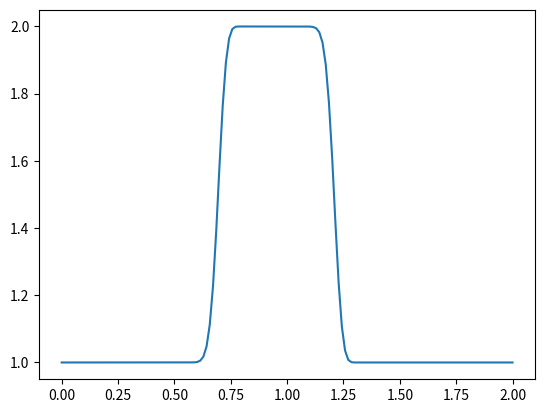

The matplotlib source for this figure:
import numpy
from matplotlib import pyplot

def upwind_c(nx, c):
    dx = 2 / (nx - 1)
    nt = 20    #nt is the number of timesteps we want to calculate
    c = c
    
    dt = 0.01 # compute dt based on Courant number
    
    

    u = numpy.ones(nx) 
    u[int(.5/dx):int(1 / dx + 1)] = 2

    un = numpy.ones(nx)
    #'''Choose which nodes to use for differencing based on the direction of
    #velocity on the interface to always use information from upstream nodes
    F = lambda c: (max(c/(abs(c)+1e-6), 0), max(-c/(abs(c)+1e-6), 0))
    #You can try to let c = 0.0 and see what is going on
    
    for n in range(nt):  #iterate through time
        un = u.copy() ##copy the existing values of u into un
        
        for i in range(1, nx-1):
            # Coefficients to the east side of the node (i+1)
            fe1, fe2 = F(c)
            # Coefficients to the west side of the node (i-1)
            fw1, fw2 = F(c)
            # Differential values on the east side interface
            ue = un[i] * fe1 + un[i+1] * fe2
            # Differential values on the wast side interface
            uw = un[i-1] * fw1 + un[i]* fw2
            u[i] = un[i] - c*dt/dx * (ue - uw)
        #for i in range(1, nx):
            #u[i] = un[i] - c * dt / dx * (un[i] - un[i-1])
        
    pyplot.plot(numpy.linspace(0, 2, nx), u)
    print("CFL number =", c*dt/dx)
    print("dt =", dt)
    pyplot.show()


upwind_c(141,1) #try 141 the solution blows up. But doesnt when we use dt = 0.01
